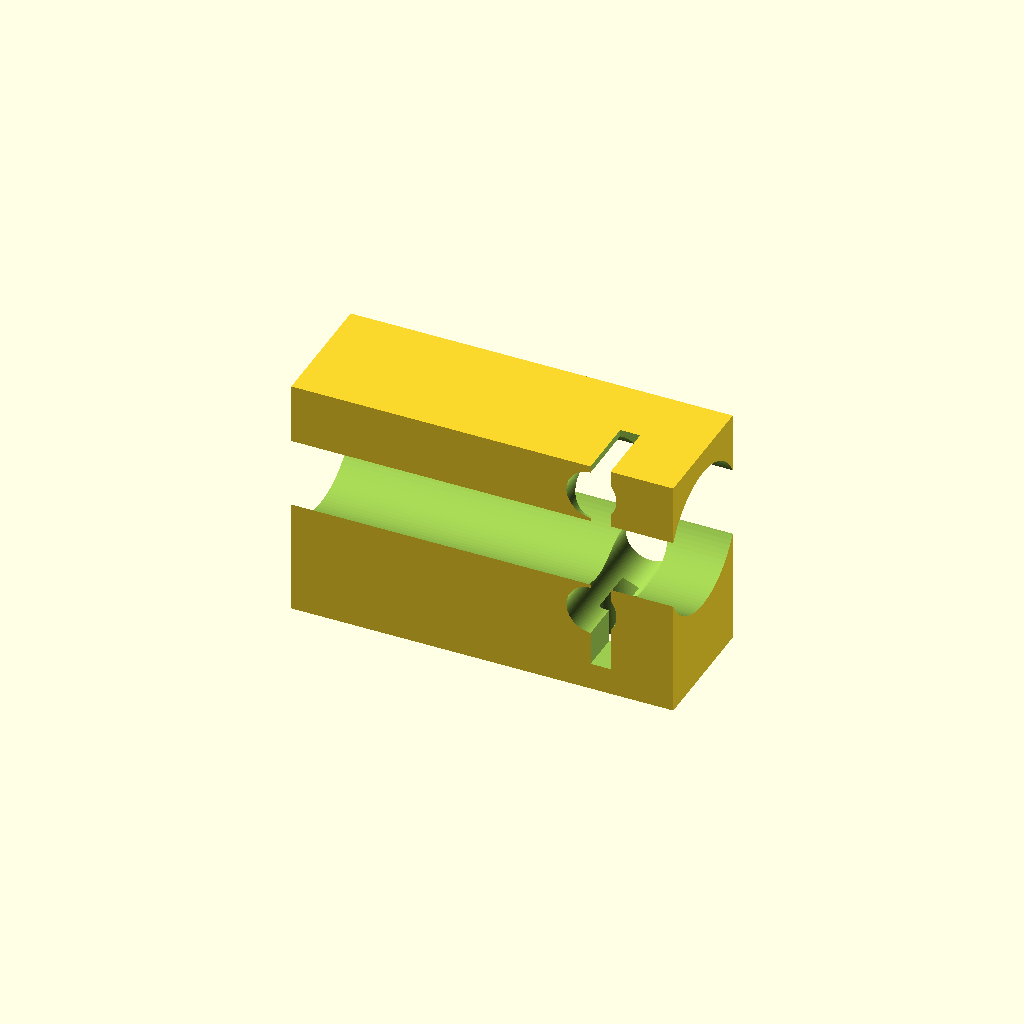
Cell 1: the model at its default parameters.
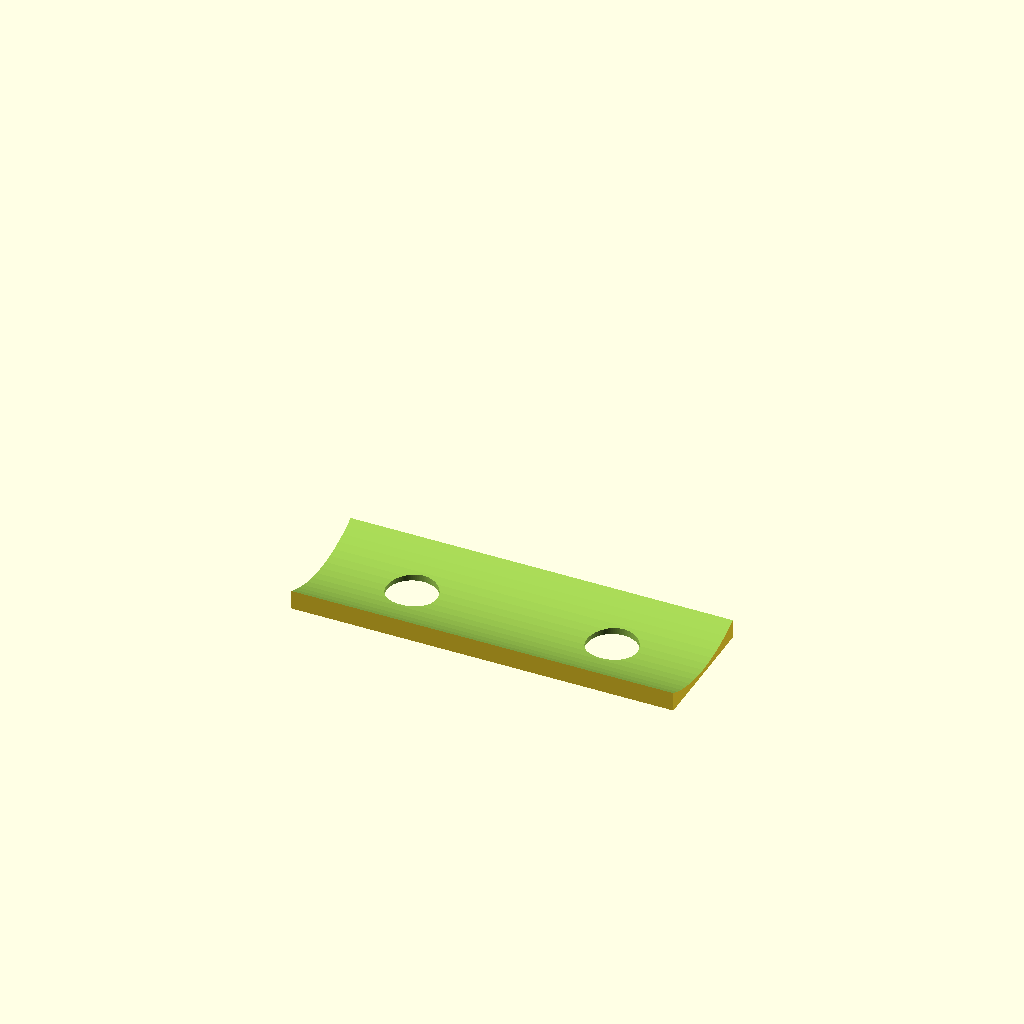
Cell 2 — rod_d set to 32, the other parameters unchanged.
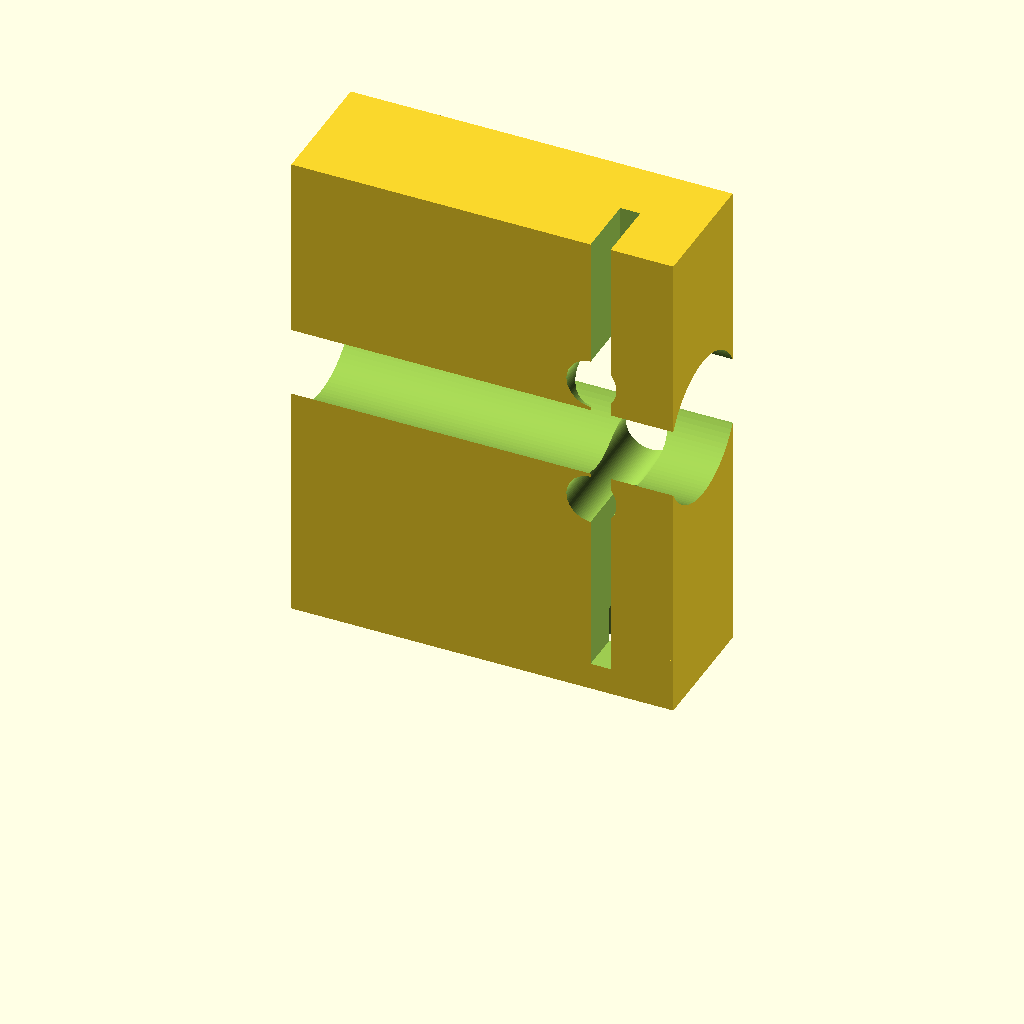
Cell 3: the same model with height = 54.
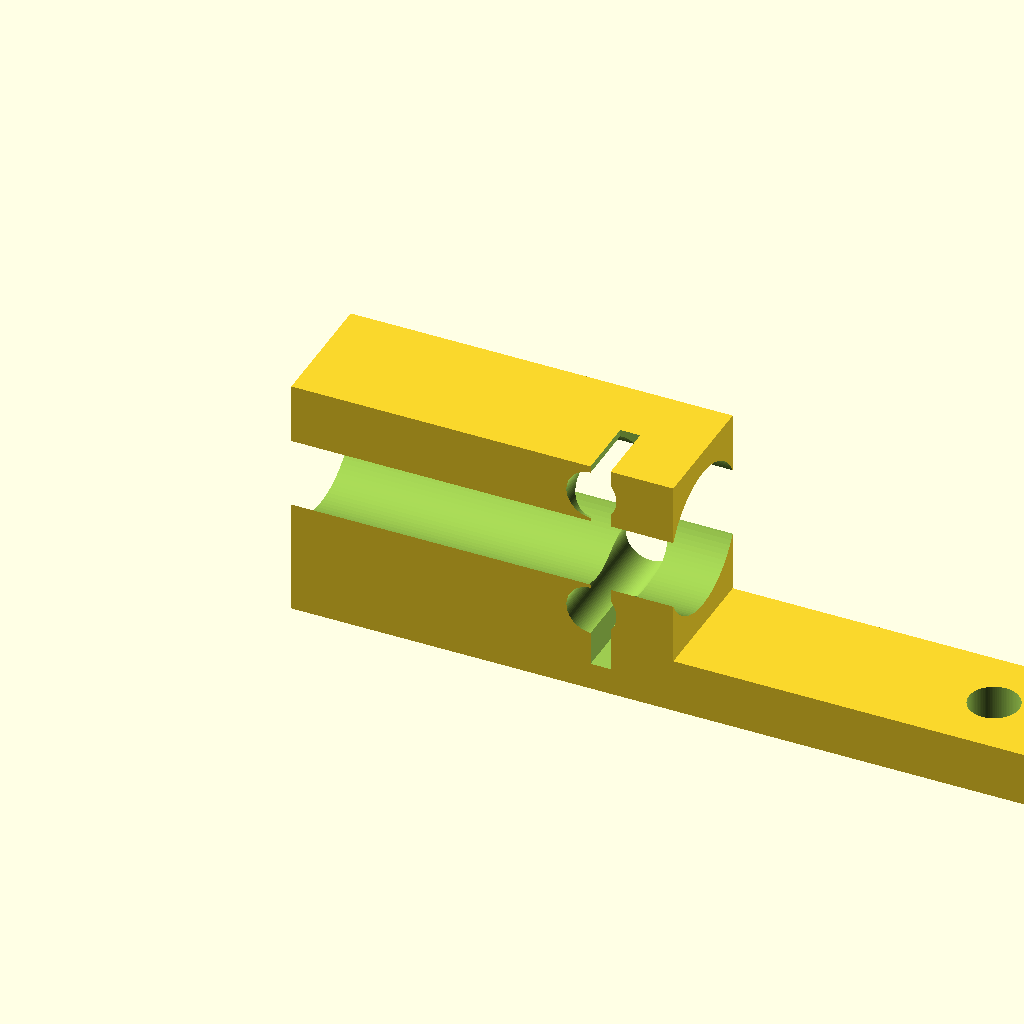
Cell 4: base_len = 84 (everything else at default).
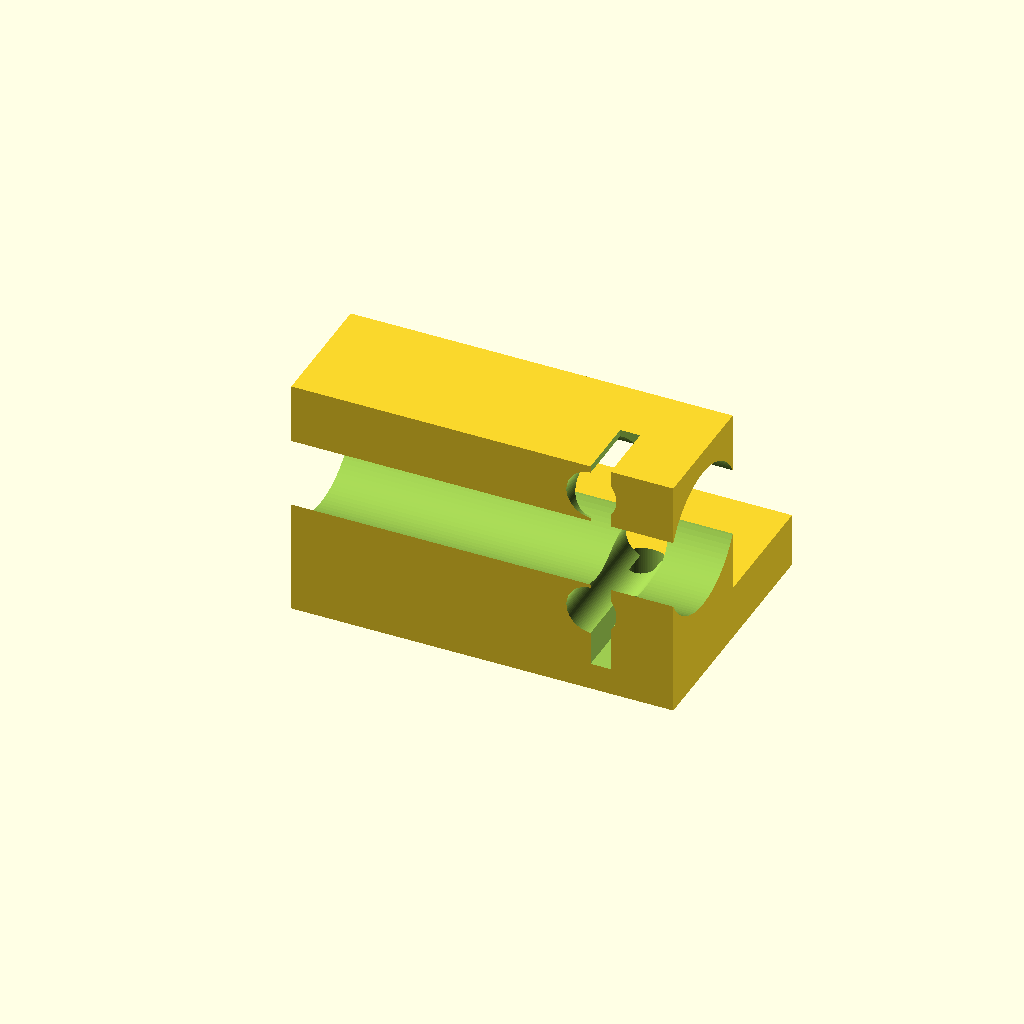
Cell 5: base_w = 28 (everything else at default).
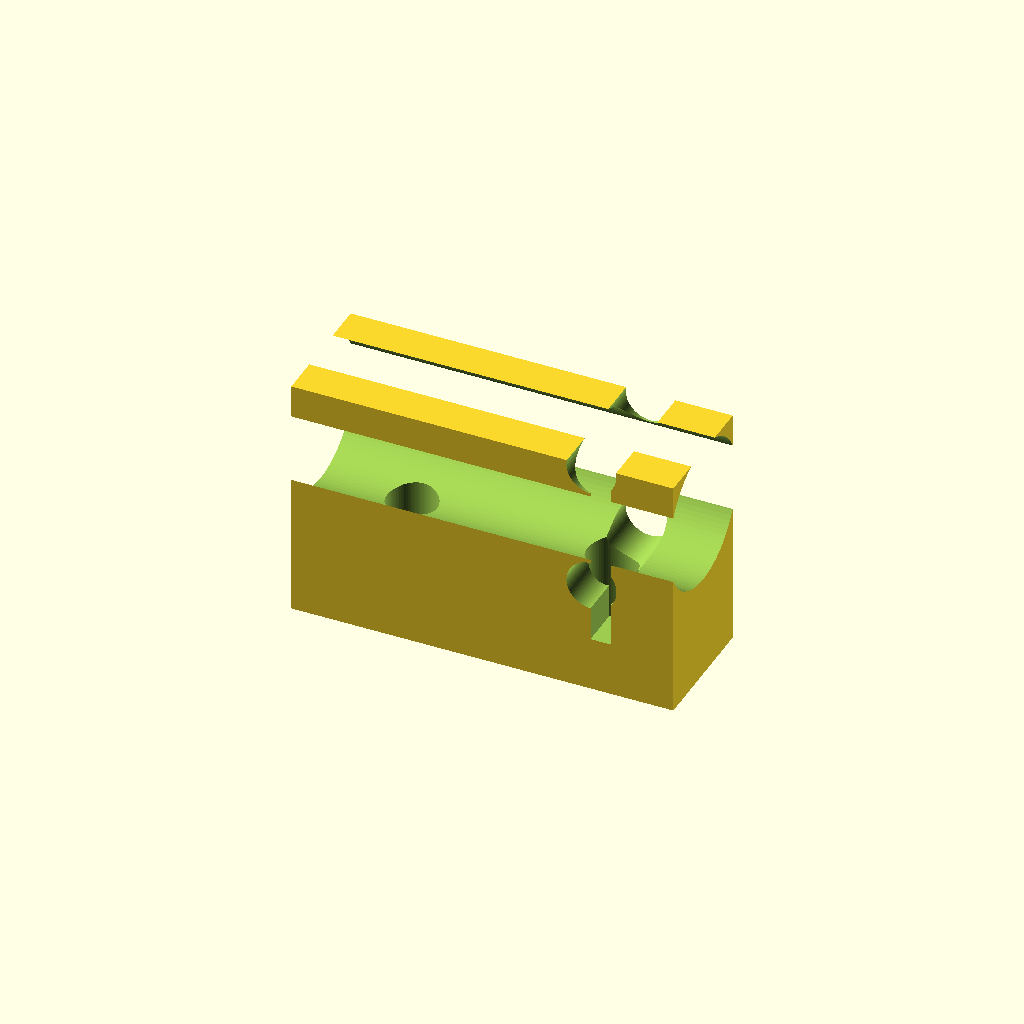
Cell 6: the same model with base_th = 12.
All cells are drawn from one camera (rotation 55°, 0°, 25°, orthographic, colour scheme Cornfield), so only the parameter changes between them.
Source of the model, additional_study/matched_effort/results/direct_matched_calls/scad/sk_bracket__SK16.scad:
$fn=96;

// Parameters
rod_d = 16.0;
height = 27.0;

// Typical SK16-style proportions (parametric, tuned for 16mm rod)
base_len = 42.0;
base_w   = 14.0;
base_th  = 6.0;

block_len = 42.0;
block_w   = 14.0;
block_h   = height;

rod_center_z = base_th + (block_h - base_th)/2; // centered in upper block region
rod_center_y = block_w/2;
rod_center_x = block_len/2;

clamp_slot_w = 2.2;     // slit width
clamp_slot_depth = block_w; // through width

// Mounting holes (M5 clearance)
mount_hole_d = 5.5;
mount_hole_x_offset = 10.0;
mount_hole_y = base_w/2;

// Clamp screw holes (M5 clearance) across the slit
clamp_hole_d = 5.5;
clamp_hole_z1 = rod_center_z + 7.0;
clamp_hole_z2 = rod_center_z - 7.0;
clamp_hole_x = rod_center_x + 12.0; // near slit side

module bracket() {
    difference() {
        // Main body
        union() {
            // Base
            translate([0, 0, 0])
                cube([base_len, base_w, base_th], center=false);

            // Upper block
            translate([0, 0, base_th])
                cube([block_len, block_w, block_h - base_th], center=false);
        }

        // Rod bore (through X)
        translate([rod_center_x, rod_center_y, rod_center_z])
            rotate([0,90,0])
                cylinder(d=rod_d, h=block_len + 2, center=true);

        // Clamp slit (from top down to bore)
        translate([block_len - 8.0, -1, rod_center_z])
            cube([clamp_slot_w, block_w + 2, block_h], center=true);

        // Mounting holes (through Z)
        for (x = [mount_hole_x_offset, base_len - mount_hole_x_offset]) {
            translate([x, mount_hole_y, -1])
                cylinder(d=mount_hole_d, h=base_th + 2, center=false);
        }

        // Clamp screw holes (through Y, crossing slit)
        for (z = [clamp_hole_z1, clamp_hole_z2]) {
            translate([clamp_hole_x, rod_center_y, z])
                rotate([90,0,0])
                    cylinder(d=clamp_hole_d, h=block_w + 2, center=true);
        }

        // Small relief at slit end to reduce stress (rounded pocket)
        translate([block_len - 8.0, rod_center_y, rod_center_z])
            rotate([0,90,0])
                cylinder(d=6.0, h=10.0, center=true);
    }
}

bracket();
Parameter table extracted from the source (name, type, default, range or options):
rod_d: number, default 16
height: number, default 27
base_len: number, default 42
base_w: number, default 14
base_th: number, default 6
block_len: number, default 42
block_w: number, default 14
clamp_slot_w: number, default 2.2
mount_hole_d: number, default 5.5
mount_hole_x_offset: number, default 10
clamp_hole_d: number, default 5.5
